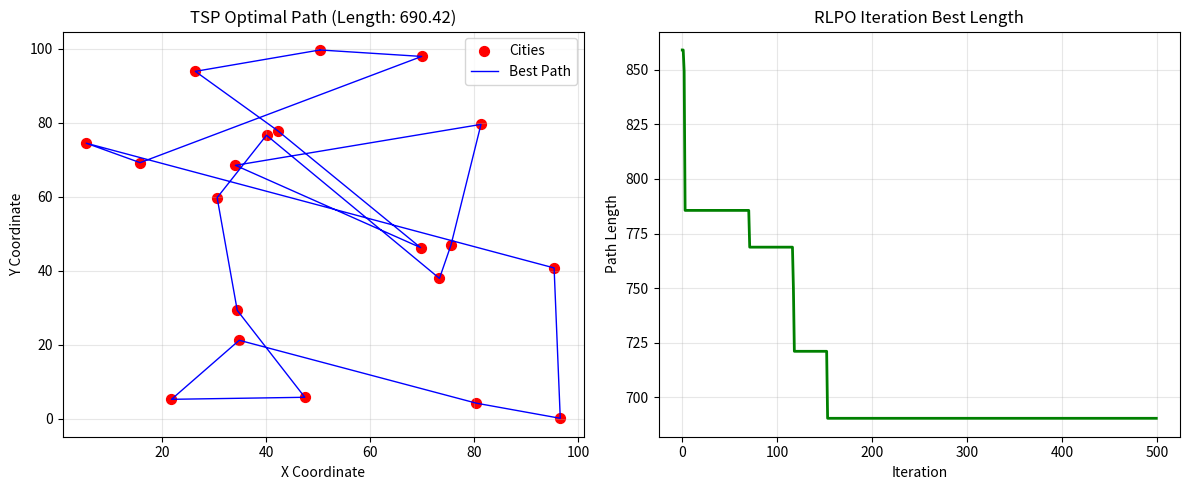

This chart was generated by the following Python code:
import numpy as np
import matplotlib.pyplot as plt
import random
from scipy.spatial import distance_matrix


# ===================== 1. 定义TSP问题和核心参数 =====================
class TSPProblem:
    def __init__(self, num_cities, city_coords=None):
        self.num_cities = num_cities
        # 随机生成城市坐标（或传入自定义坐标）
        if city_coords is None:
            self.city_coords = np.random.rand(num_cities, 2) * 100  # 坐标范围[0,100]
        else:
            self.city_coords = city_coords
        # 计算城市间距离矩阵
        self.dist_matrix = distance_matrix(self.city_coords, self.city_coords)

    # 计算路径总长度（适应度函数）
    def calculate_path_length(self, path):
        length = 0
        for i in range(self.num_cities - 1):
            length += self.dist_matrix[path[i], path[i + 1]]
        # 回到起点
        length += self.dist_matrix[path[-1], path[0]]
        return length


# ===================== 2. RLPO算法核心实现 =====================
class RLPO_TSP:
    def __init__(self, tsp_problem, pop_size=50, max_iter=500, alpha=0.8, beta=0.6, epsilon=0.1):
        self.tsp = tsp_problem  # TSP问题实例
        self.pop_size = pop_size  # 鹦鹉种群规模
        self.max_iter = max_iter  # 最大迭代次数
        self.alpha = alpha  # 强化学习学习率
        self.beta = beta  # 探索-利用平衡系数
        self.epsilon = epsilon  # 探索概率（ε-greedy）

        # 初始化鹦鹉种群（每个鹦鹉对应一条TSP路径）
        self.population = self.init_population()
        # 初始化奖励表（记录每个路径的累积奖励）
        self.reward_table = np.zeros(self.pop_size)
        # 记录全局最优解
        self.global_best_path = None
        self.global_best_length = float('inf')
        # 记录迭代过程的最优长度（用于绘图）
        self.iter_best_lengths = []

    # 初始化种群：随机生成路径（无重复城市）
    def init_population(self):
        population = []
        for _ in range(self.pop_size):
            path = random.sample(range(self.tsp.num_cities), self.tsp.num_cities)
            population.append(path)
        return population

    # 强化学习奖励计算：负的路径长度（长度越短，奖励越高）
    def calculate_reward(self, path_length):
        return -path_length  # 奖励最大化等价于路径长度最小化

    # ε-greedy策略选择动作（路径更新方向）
    def epsilon_greedy_selection(self, bird_idx):
        if random.random() < self.epsilon:
            # 探索：随机选择一个同伴作为参考
            return random.choice([i for i in range(self.pop_size) if i != bird_idx])
        else:
            # 利用：选择奖励最高的同伴作为参考
            return np.argmax(self.reward_table)

    # 鹦鹉路径更新（核心搜索策略）
    def update_bird_path(self, bird_path, ref_path):
        new_path = bird_path.copy()
        # 随机选择两个位置进行交换（模拟鹦鹉的局部搜索）
        idx1, idx2 = random.sample(range(self.tsp.num_cities), 2)
        new_path[idx1], new_path[idx2] = new_path[idx2], new_path[idx1]

        # 强化学习引导的全局探索：融合参考路径的信息
        if random.random() < self.beta:
            # 随机选择一段参考路径替换
            start = random.randint(0, self.tsp.num_cities - 3)
            end = random.randint(start + 1, self.tsp.num_cities - 1)
            # 提取参考路径的子序列，去重后插入
            ref_subseq = [city for city in ref_path[start:end] if city not in new_path[start:end]]
            new_path[start:start + len(ref_subseq)] = ref_subseq

        # 保证路径无重复（修复操作）
        new_path = self.fix_duplicate_path(new_path)
        return new_path

    # 修复重复城市的路径（TSP路径必须无重复）
    def fix_duplicate_path(self, path):
        unique_cities = list(set(path))
        missing_cities = [city for city in range(self.tsp.num_cities) if city not in unique_cities]
        # 替换重复的位置
        for i in range(len(path)):
            if path.count(path[i]) > 1:
                path[i] = missing_cities.pop(0)
                if not missing_cities:
                    break
        return path

    # 算法主循环
    def run(self):
        for iter in range(self.max_iter):
            # 1. 计算每个鹦鹉的适应度和奖励
            lengths = [self.tsp.calculate_path_length(path) for path in self.population]
            rewards = [self.calculate_reward(length) for length in lengths]

            # 2. 更新奖励表（强化学习累积奖励）
            self.reward_table = self.alpha * self.reward_table + (1 - self.alpha) * np.array(rewards)

            # 3. 更新全局最优解
            current_best_idx = np.argmin(lengths)
            current_best_length = lengths[current_best_idx]
            current_best_path = self.population[current_best_idx]
            if current_best_length < self.global_best_length:
                self.global_best_length = current_best_length
                self.global_best_path = current_best_path.copy()

            # 4. 记录当前迭代最优长度
            self.iter_best_lengths.append(self.global_best_length)

            # 5. 更新每个鹦鹉的路径
            new_population = []
            for bird_idx in range(self.pop_size):
                # ε-greedy选择参考鹦鹉
                ref_idx = self.epsilon_greedy_selection(bird_idx)
                ref_path = self.population[ref_idx]
                # 更新当前鹦鹉的路径
                new_path = self.update_bird_path(self.population[bird_idx], ref_path)
                new_population.append(new_path)
            self.population = new_population

            # 打印迭代信息
            if (iter + 1) % 50 == 0:
                print(f"迭代 {iter + 1}/{self.max_iter} | 最优路径长度: {self.global_best_length:.2f}")

        return self.global_best_path, self.global_best_length


# ===================== 3. 结果可视化 =====================
def plot_tsp_result(tsp_problem, best_path, iter_best_lengths):
    # 子图1：TSP最优路径
    plt.figure(figsize=(12, 5))
    plt.subplot(1, 2, 1)
    # 绘制城市
    plt.scatter(tsp_problem.city_coords[:, 0], tsp_problem.city_coords[:, 1], c='red', s=50, label='Cities')
    # 绘制最优路径
    path_coords = tsp_problem.city_coords[best_path]
    path_coords = np.vstack([path_coords, path_coords[0]])  # 回到起点
    plt.plot(path_coords[:, 0], path_coords[:, 1], c='blue', linewidth=1, label='Best Path')
    plt.title(f'TSP Optimal Path (Length: {tsp_problem.calculate_path_length(best_path):.2f})')
    plt.xlabel('X Coordinate')
    plt.ylabel('Y Coordinate')
    plt.legend()
    plt.grid(alpha=0.3)

    # 子图2：迭代过程的最优长度变化
    plt.subplot(1, 2, 2)
    plt.plot(range(len(iter_best_lengths)), iter_best_lengths, c='green', linewidth=2)
    plt.title('RLPO Iteration Best Length')
    plt.xlabel('Iteration')
    plt.ylabel('Path Length')
    plt.grid(alpha=0.3)

    plt.tight_layout()
    plt.show()


# ===================== 4. 主函数：运行RLPO解TSP =====================
if __name__ == "__main__":
    # 1. 初始化TSP问题（设置城市数量，比如20个城市）
    num_cities = 20
    tsp = TSPProblem(num_cities=num_cities)

    # 2. 初始化RLPO算法
    rlpo = RLPO_TSP(
        tsp_problem=tsp,
        pop_size=50,  # 种群规模
        max_iter=500,  # 迭代次数
        alpha=0.8,  # 学习率
        beta=0.6,  # 探索-利用系数
        epsilon=0.1  # 探索概率
    )

    # 3. 运行算法
    best_path, best_length = rlpo.run()

    # 4. 打印结果
    print("\n==================== 最终结果 ====================")
    print(f"最优路径: {best_path}")
    print(f"最优路径长度: {best_length:.2f}")

    # 5. 可视化结果
    plot_tsp_result(tsp, best_path, rlpo.iter_best_lengths)